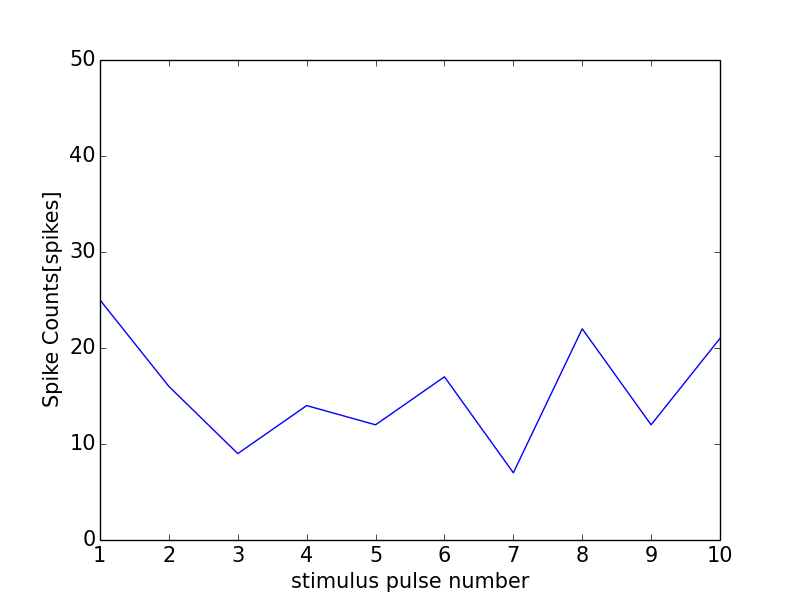

Values plotted in this chart, from the file beside it:
0, 0.0
0, 0
1, 25
2, 16
3, 9
4, 14
5, 12
6, 17
7, 7
8, 22
9, 12
10, 21
11, 1
